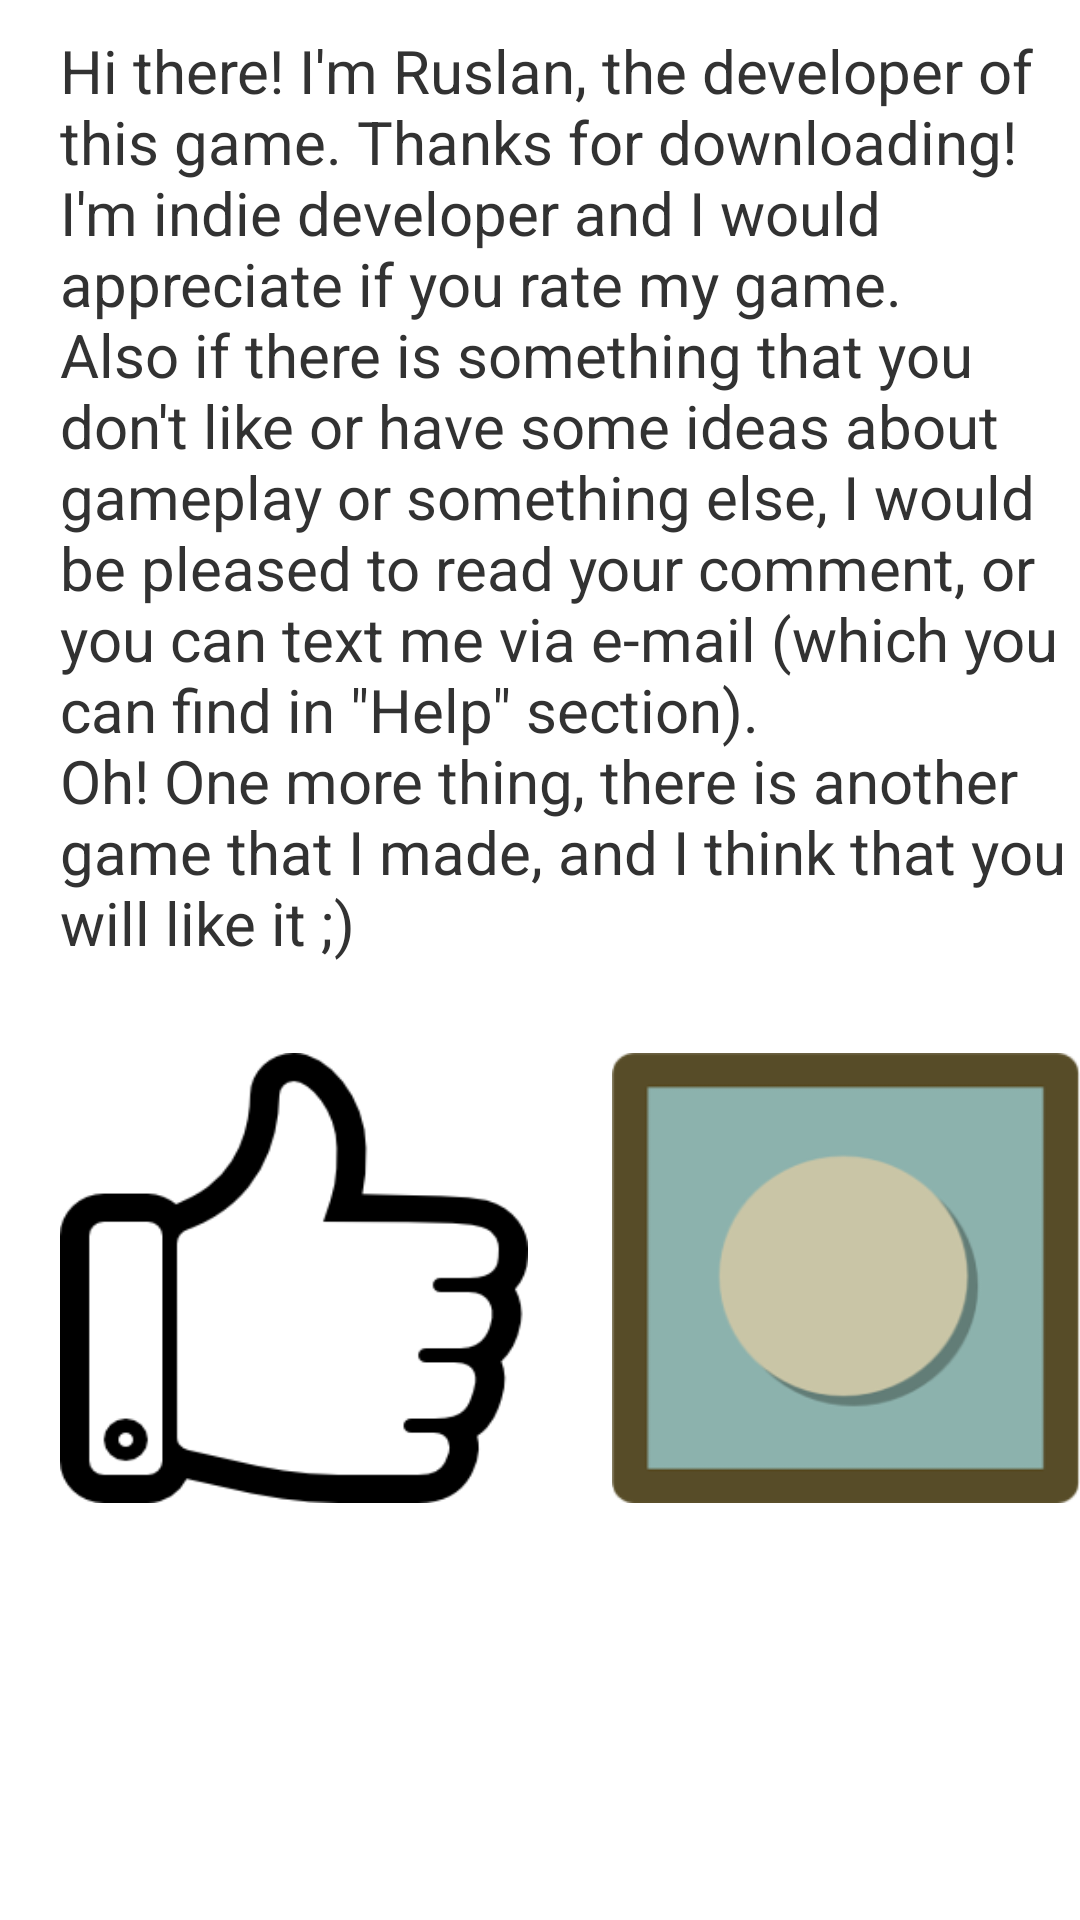

This screen was rendered from an Android layout file. Write that file and the resources it references.
<!-- AndroidManifest.xml: application theme MaterialTheme -->
<!-- res/layout/layout_rate.xml -->
<?xml version="1.0" encoding="utf-8"?>
<LinearLayout xmlns:android="http://schemas.android.com/apk/res/android"
    android:orientation="vertical"
    android:layout_width="match_parent"
    android:layout_height="match_parent"
    android:weightSum="1">
    <ScrollView xmlns:android="http://schemas.android.com/apk/res/android"
        android:layout_width="match_parent"
        android:layout_height="match_parent"
        android:fillViewport="true">

        <TableLayout
            android:layout_marginLeft="10dp"
            android:layout_marginRight="10dp"
            android:layout_width="match_parent"
            android:layout_height="wrap_content"
            android:stretchColumns="1">
            <TextView
                android:id="@+id/textView2"
                android:layout_width="match_parent"
                android:layout_height="wrap_content"
                android:text="@string/rate_about_me"
                android:textSize="20sp"
                android:layout_marginLeft="10dp"
                android:layout_marginRight="10dp"
                android:layout_marginTop="10dp"/>
            <LinearLayout
                android:layout_height="wrap_content"
                android:layout_width="match_parent"
                android:orientation="horizontal"
                android:layout_marginLeft="10dp"
                android:layout_marginRight="10dp"
                android:layout_marginTop="30dp"
                android:layout_marginBottom="40dp">
                <ImageButton
                    android:layout_height="150dp"
                    android:layout_width="wrap_content"
                    android:layout_gravity="left"
                    android:id="@+id/like_button"
                    android:background="@drawable/like_button"
                    android:layout_weight="6"
                    style="?android:attr/borderlessButtonStyle" />
                <Space
                    android:layout_width="wrap_content"
                    android:layout_height="wrap_content"
                    android:layout_weight="6"/>
                <ImageButton
                    android:layout_height="150dp"
                    android:layout_width="wrap_content"
                    android:layout_gravity="left"
                    android:id="@+id/game_button"
                    android:background="@drawable/game_button"
                    android:layout_weight="6"
                    style="?android:attr/borderlessButtonStyle" />
            </LinearLayout>
        </TableLayout>
    </ScrollView>


</LinearLayout>
<!-- resources referenced by this layout -->
<resources>
  <!-- drawable game_button (drawable) -->
  <?xml version="1.0" encoding="utf-8"?>
  <selector xmlns:android="http://schemas.android.com/apk/res/android">
      <item android:state_pressed="true"
          android:drawable="@drawable/game_pressed"></item>
      <item android:drawable="@drawable/game_normal"></item>
  </selector>
  <!-- drawable like_button (drawable) -->
  <?xml version="1.0" encoding="utf-8"?>
  <selector xmlns:android="http://schemas.android.com/apk/res/android">
      <item android:state_pressed="true"
          android:drawable="@drawable/like_pressed"></item>
      <item android:drawable="@drawable/like_normal"></item>
  </selector>
  <string name="rate_about_me" translatable="true">Hi there! I\'m Ruslan, the developer of this game. Thanks for downloading! I\'m indie developer and I would appreciate if you rate my game. \nAlso if there is something that you don\'t like or have some ideas about gameplay or something else, I would be pleased to read your comment, or you can text me via e-mail (which you can find in \"Help\" section). \nOh! One more thing, there is another game that I made, and I think that you will like it ;)</string>
  <style name="MaterialTheme" parent="android:Theme.Holo.Light.DarkActionBar">
  
      </style>
  <!-- drawable game_pressed: png bitmap (drawable-hdpi, 2973 bytes) -->
  <!-- drawable game_normal: png bitmap (drawable-hdpi, 2983 bytes) -->
  <!-- drawable like_pressed: png bitmap (drawable-hdpi, 2175 bytes) -->
  <!-- drawable like_normal: png bitmap (drawable-hdpi, 2062 bytes) -->
</resources>
